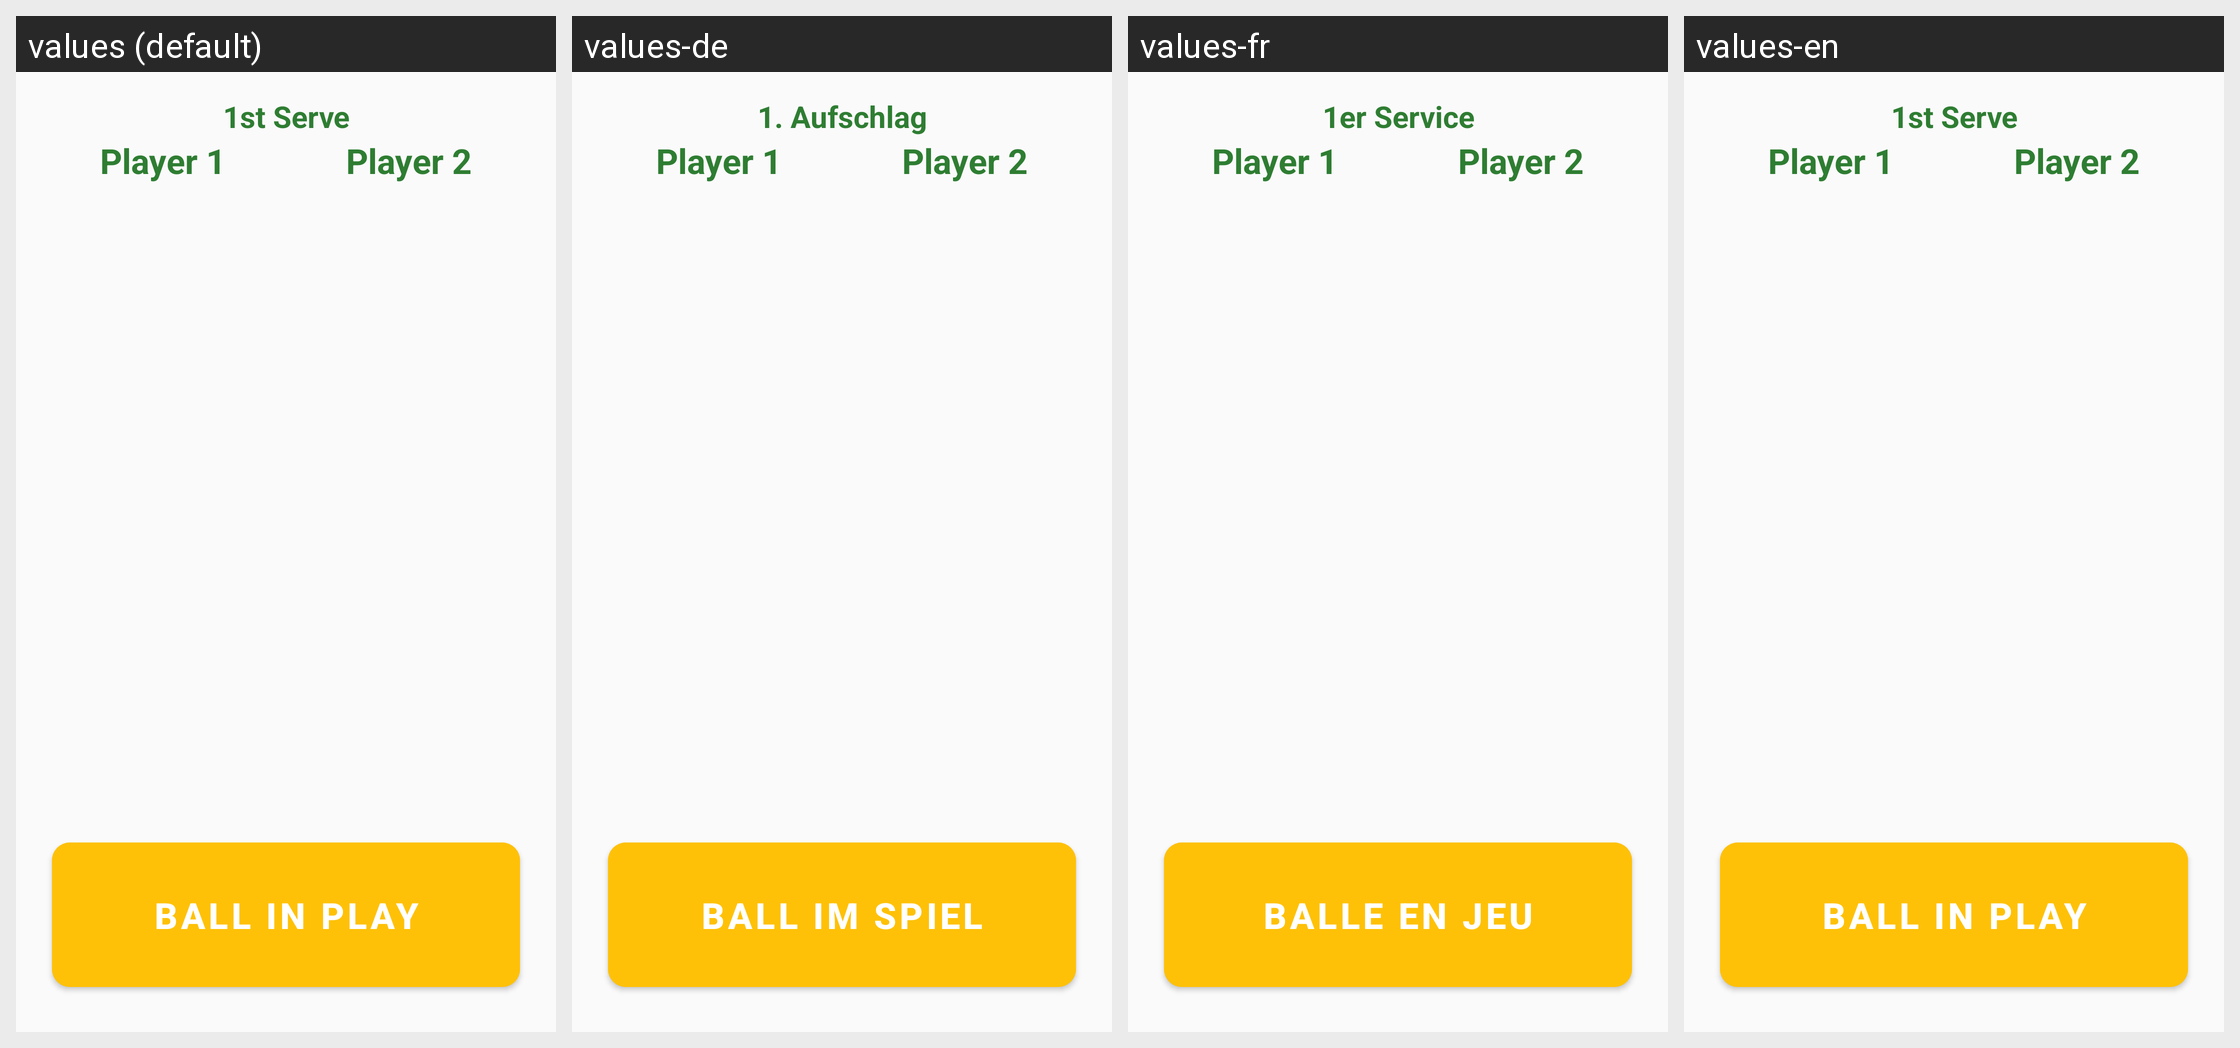

Locale-by-locale string values for the Android screen shown in this grid:
Android screen res/layout/layout_serve.xml rendered under 4 locales, left to right: values (default), values-de, values-fr, values-en. Device: Nexus 5 (rendered at 1080×1920; each locale shown at half size, 540×960, under a caption strip naming it); theme Theme.TennisReferee.
Other locales in the repository, not shown: values-es, values-it, values-lt, values-pl.
Strings drawn on this screen, with the default value and each locale's value (text and hints the layout hard-codes, and strings that could not be matched under every locale, appear in the picture but are not listed):

first_serve
  values: 1st Serve
  values-de: 1. Aufschlag
  values-fr: 1er Service
  values-en: 1st Serve

ball_in_play
  values: BALL IN PLAY
  values-de: BALL IM SPIEL
  values-fr: BALLE EN JEU
  values-en: BALL IN PLAY
